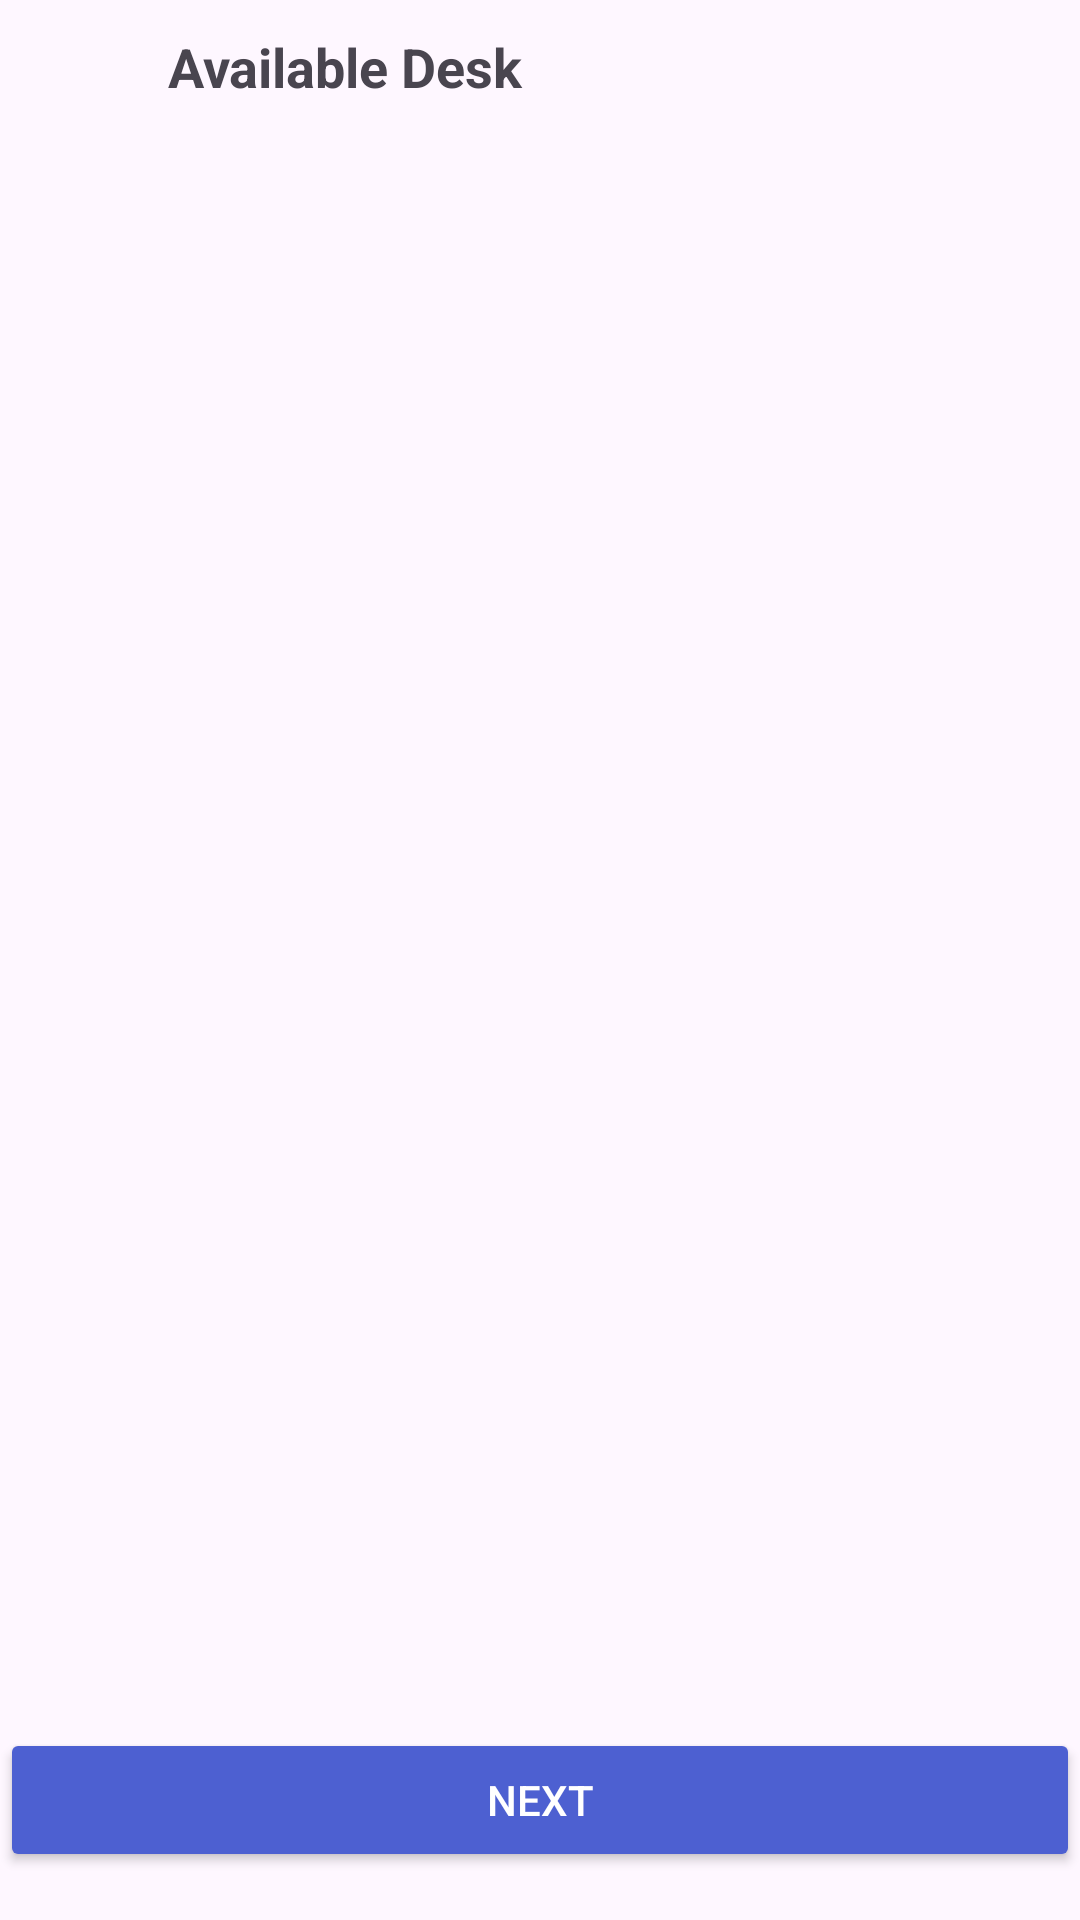

Android layout source for this screen:
<!-- AndroidManifest.xml: application theme Theme.Digital_Flake -->
<!-- res/layout/activity_available_desks.xml -->
<?xml version="1.0" encoding="utf-8"?>
<androidx.constraintlayout.widget.ConstraintLayout xmlns:android="http://schemas.android.com/apk/res/android"
    xmlns:app="http://schemas.android.com/apk/res-auto"
    xmlns:tools="http://schemas.android.com/tools"
    android:id="@+id/main"
    android:layout_width="match_parent"
    android:layout_height="match_parent"
    tools:context=".AvailableDesksActivity">

    <ImageView
        android:id="@+id/backButton"
        android:layout_width="36dp"
        android:layout_height="36dp"
        android:src="@drawable/baseline_keyboard_backspace_24"
        android:contentDescription="Back Button"
        app:layout_constraintLeft_toLeftOf="parent"
        android:layout_marginLeft="10dp"
        app:layout_constraintTop_toTopOf="parent"
        android:layout_marginTop="10dp"
        />

    <TextView
        android:id="@+id/AvailableDeskTxt"
        android:layout_width="wrap_content"
        android:layout_height="wrap_content"
        android:text="Available Desk"
        android:textSize="18sp"
        android:textStyle="bold"
        app:layout_constraintLeft_toRightOf="@+id/backButton"
        android:layout_marginLeft="10dp"
        app:layout_constraintTop_toTopOf="parent"
        android:layout_marginTop="10dp"/>

    <androidx.recyclerview.widget.RecyclerView
        android:id="@+id/deskSlotRV"
        android:layout_width="0dp"
        android:layout_height="wrap_content"
        android:overScrollMode="never"
        android:scrollbars="none"
        android:layout_marginTop="26dp"
        app:layout_constraintTop_toBottomOf="@+id/AvailableDeskTxt"
        app:layout_constraintLeft_toLeftOf="parent"
        app:layout_constraintRight_toRightOf="parent"
        />

    
    <Button
        android:id="@+id/nextBtn"
        android:layout_width="0dp"
        android:layout_height="wrap_content"
        android:text="Next"
        android:backgroundTint="#4D60D1"
        android:textColor="@android:color/white"
        android:layout_marginTop="16dp"
        app:layout_constraintBottom_toBottomOf="parent"
        android:layout_marginBottom="16dp"
        app:layout_constraintLeft_toLeftOf="parent"
        app:layout_constraintRight_toRightOf="parent"
        />

</androidx.constraintlayout.widget.ConstraintLayout>
<!-- resources referenced by this layout -->
<resources>
  <style name="Theme.Digital_Flake" parent="Base.Theme.Digital_Flake" />
  <style name="Base.Theme.Digital_Flake" parent="Theme.Material3.DayNight.NoActionBar">
          
          
      </style>
</resources>
